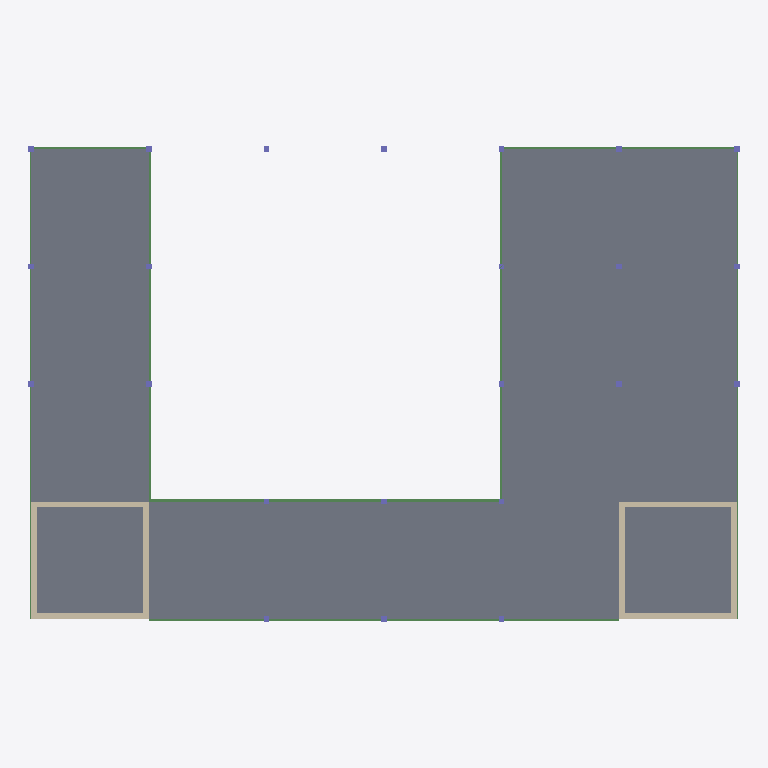
Plan cut of the same IFC building model at storey 'L1' (level 5.50 m, cut at 6.90 m), seen from above with north up, elements coloured by IFC class: 24 beams (green), 20 columns (violet), 8 walls (beige), 3 slabs (grey). Cut surfaces are drawn darker.
Extent 48.4 m × 32.4 m × 14.1 m (x, y, z). Storeys (4): L0 at 0.00 m; L1 at 5.50 m; L2 at 9.70 m; L3 Roof terrace at 13.90 m. Elements (197): 156 IfcBeam, 23 IfcColumn, 10 IfcSlab, 8 IfcWall.

HEADER;
FILE_DESCRIPTION(('ViewDefinition[DesignTransferView]'),'2;1');
FILE_NAME('/dev/null','2026-10-04T07:02:39+00:00',(''),(''),'IfcOpenShell 0.9.0','IfcOpenShell 0.9.0','Nobody');
FILE_SCHEMA(('IFC4'));
ENDSEC;
DATA;
#1=IFCPROJECT('3iibv7xTn2k9EGJJVROs2W',$,'Chimera Pavilion (coordination model)',$,$,$,$,(#10),#5);
#12=IFCSITE('33eI2tUlLEjO7QDSLmmqfa',$,'Site (UNKNOWN)',$,$,$,$,$,$,$,$,$,$,$);
#13=IFCBUILDING('0QvVXvwg93797oQA3vHPhV',$,'Chimera Pavilion',$,$,$,$,$,$,$,$,$);
#16=IFCBUILDINGSTOREY('2zWnTPnkP97fdHFoiuu7YJ',$,'L0',$,$,$,$,$,$,0.0);
#18=IFCBUILDINGSTOREY('34hOh9mYXCr93S7e2HCVRj',$,'L1',$,$,$,$,$,$,5.5);
#19=IFCBUILDINGSTOREY('1k15zEByL2Lg_xIEnPwUgG',$,'L2',$,$,$,$,$,$,9.7);
#20=IFCBUILDINGSTOREY('2JwuCzMCj0G9n_VD1V7yA8',$,'L3 Roof terrace',$,$,$,$,$,$,13.9);
#464=IFCSLAB('1iiBG4HDrFNv9K9Oa5$GLV',$,'CLT slab L1',$,$,#493,#488,$,$);
#3749=IFCSLAB('2jhdXOftv1FB9lERKrKheY',$,'Core 2 slab L1',$,$,#3767,#3762,$,$);
#3616=IFCSLAB('2QfMBmt4z0ZOEeXZopp1kQ',$,'Core 1 slab L1',$,$,#3634,#3629,$,$);
#3539=IFCWALL('3rVoSJ8rL90u$KHiKH7Y2Q',$,'Core 1 wall',$,$,#3557,#3552,$,$);
#3673=IFCWALL('2agIO6TTj6jPdwDyg5UTyT',$,'Core 2 wall',$,$,#3691,#3686,$,$);
#3578=IFCWALL('2otseJY$j18RJgJ8v8fGyt',$,'Core 1 wall',$,$,#3596,#3591,$,$);
#3597=IFCWALL('3AHvugr5bFPgNG5NYg2xtl',$,'Core 1 wall',$,$,#3615,#3610,$,$);
#3711=IFCWALL('1LxoyiGWL9yeEHjYY_kqgB',$,'Core 2 wall',$,$,#3729,#3724,$,$);
#3730=IFCWALL('1P$3l4wajFXgep$OZTAvjj',$,'Core 2 wall',$,$,#3748,#3743,$,$);
#3559=IFCWALL('0I_O9P1Y96iPK$t5istojx',$,'Core 1 wall',$,$,#3577,#3572,$,$);
#3692=IFCWALL('0jh7CzFlz3188NQI6kWu4Y',$,'Core 2 wall',$,$,#3710,#3705,$,$);
#1236=IFCBEAM('0$_tsy$KX2YBQhia76jCe5',$,'Girder L1 y8 x8',$,$,#1254,#1249,$,$);
#1274=IFCBEAM('1PkVgwjzj6JRMLH0l8X$KX',$,'Girder L1 y8 x24',$,$,#1292,#1287,$,$);
#1255=IFCBEAM('1hy6Rjp7PDJ9FORF0VWjXj',$,'Girder L1 y8 x16',$,$,#1273,#1268,$,$);
#647=IFCBEAM('3Wnk$Bf5nFL9jjqO2m$T0m',$,'Joist L1 x8 y8',$,$,#665,#660,$,$);
#1160=IFCBEAM('0Kb7cWTR9A7vwP8aK6FWYS',$,'Girder L1 y0 x8',$,$,#1178,#1173,$,$);
#1217=IFCBEAM('073rVHxuf1ixC6JT35Bvni',$,'Girder L1 y0 x32',$,$,#1235,#1230,$,$);
#837=IFCBEAM('3sTrv6RQv6zAC$eDM0Y0X1',$,'Joist L1 x32 y16',$,$,#855,#850,$,$);
#685=IFCBEAM('1QFvQGfOn2puWL9kGs7i1_',$,'Joist L1 x8 y24',$,$,#703,#698,$,$);
#666=IFCBEAM('2tHG2MsLX6suhJA0L59K0u',$,'Joist L1 x8 y16',$,$,#684,#679,$,$);
#818=IFCBEAM('1$DY2Fyaf06BFHxcfzaMA1',$,'Joist L1 x32 y8',$,$,#836,#831,$,$);
#856=IFCBEAM('2z7AZnd9v9yffGwKsRMiX5',$,'Joist L1 x32 y24',$,$,#874,#869,$,$);
#1179=IFCBEAM('1tIx9or5P6DRo0E1O7zdw5',$,'Girder L1 y0 x16',$,$,#1197,#1192,$,$);
#1198=IFCBEAM('159xz$pC96YxYh3N8aBcsQ',$,'Girder L1 y0 x24',$,$,#1216,#1211,$,$);
#1426=IFCBEAM('3lCOH1xl5ByQ0_AukkUG7a',$,'Girder L1 y32 x0',$,$,#1444,#1439,$,$);
#1464=IFCBEAM('08viRT4I54SBZeXCehVANe',$,'Girder L1 y32 x40',$,$,#1482,#1477,$,$);
#1445=IFCBEAM('0W4ISAzEnB7wGyJQrLnz0c',$,'Girder L1 y32 x32',$,$,#1463,#1458,$,$);
#495=IFCBEAM('0YfY2vjfvEZvbdgN0V0tU_',$,'Joist L1 x0 y0',$,$,#513,#508,$,$);
#1084=IFCBEAM('2HFVHbG7z5gAs2i1OVAWNt',$,'Joist L1 x48 y0',$,$,#1102,#1097,$,$);
#514=IFCBEAM('0AzWrjNl5DtujiAtQ6xVgu',$,'Joist L1 x0 y8',$,$,#532,#527,$,$);
#1103=IFCBEAM('2HNvqrBl901e$JN6efSAYW',$,'Joist L1 x48 y8',$,$,#1121,#1116,$,$);
#533=IFCBEAM('2DmnuYdj905BNapiE$rVYe',$,'Joist L1 x0 y16',$,$,#551,#546,$,$);
#552=IFCBEAM('2yJpewR$z2UwS3yZiudp7o',$,'Joist L1 x0 y24',$,$,#570,#565,$,$);
#1122=IFCBEAM('0adzcqVJ9EaeA1DRfoVzV3',$,'Joist L1 x48 y16',$,$,#1140,#1135,$,$);
#1141=IFCBEAM('3SPG7h8nTA1xOZDBREUTFT',$,'Joist L1 x48 y24',$,$,#1159,#1154,$,$);
#25=IFCCOLUMN('0briQpYwD3heHykDzp8pF9',$,'Glulam column 0,16',$,$,#44,#39,$,$);
#84=IFCCOLUMN('3ngWgaHMX5vvXam0yQLton',$,'Glulam column 8,16',$,$,#102,#97,$,$);
#65=IFCCOLUMN('04bxATvWL2bukmyFvB$B15',$,'Glulam column 0,32',$,$,#83,#78,$,$);
#122=IFCCOLUMN('1gI4Ml89zF4h3_pimMfrQf',$,'Glulam column 8,32',$,$,#140,#135,$,$);
#198=IFCCOLUMN('0lW7LBWW14nAp3HnPgnwNQ',$,'Glulam column 24,0',$,$,#216,#211,$,$);
#236=IFCCOLUMN('1vaONajmrENhR0NPizkHgb',$,'Glulam column 24,32',$,$,#254,#249,$,$);
#350=IFCCOLUMN('28OxkJ4JP0wR_vXcGxWbis',$,'Glulam column 40,16',$,$,#368,#363,$,$);
#407=IFCCOLUMN('0rwe2rm9zDSRwoaetJ1bGn',$,'Glulam column 48,16',$,$,#425,#420,$,$);
#388=IFCCOLUMN('0M3FVPZ9r71PMZKzKxrHDo',$,'Glulam column 40,32',$,$,#406,#401,$,$);
#445=IFCCOLUMN('3MffoUhufFROFxNCjx9ER_',$,'Glulam column 48,32',$,$,#463,#458,$,$);
#46=IFCCOLUMN('0y0gngIGPFs8pv4AF6PO3r',$,'Glulam column 0,24',$,$,#64,#59,$,$);
#103=IFCCOLUMN('3as5QXy5LF7xU6XwaArgq4',$,'Glulam column 8,24',$,$,#121,#116,$,$);
#141=IFCCOLUMN('2aPe7epZP2sfO_jagI_2VO',$,'Glulam column 16,0',$,$,#159,#154,$,$);
#179=IFCCOLUMN('3cGkUvhgvEPe0LBcSWH5a9',$,'Glulam column 16,32',$,$,#197,#192,$,$);
#217=IFCCOLUMN('0FDbIEPaf2hB0oDrblrQa1',$,'Glulam column 24,8',$,$,#235,#230,$,$);
#255=IFCCOLUMN('3Z_WX8FO93T8W80pEntZBV',$,'Glulam column 32,0',$,$,#273,#268,$,$);
#293=IFCCOLUMN('2QUd4j5PvAEeAdlQdDWqGd',$,'Glulam column 32,16',$,$,#311,#306,$,$);
#331=IFCCOLUMN('39bMrVyyX33wiKUG75N1v_',$,'Glulam column 32,32',$,$,#349,#344,$,$);
#369=IFCCOLUMN('2MWBa1Njv7XAZ9oANTHwFh',$,'Glulam column 40,24',$,$,#387,#382,$,$);
#426=IFCCOLUMN('1RSvvDCOvE_9V1kHjIEDrX',$,'Glulam column 48,24',$,$,#444,#439,$,$);
ENDSEC;
